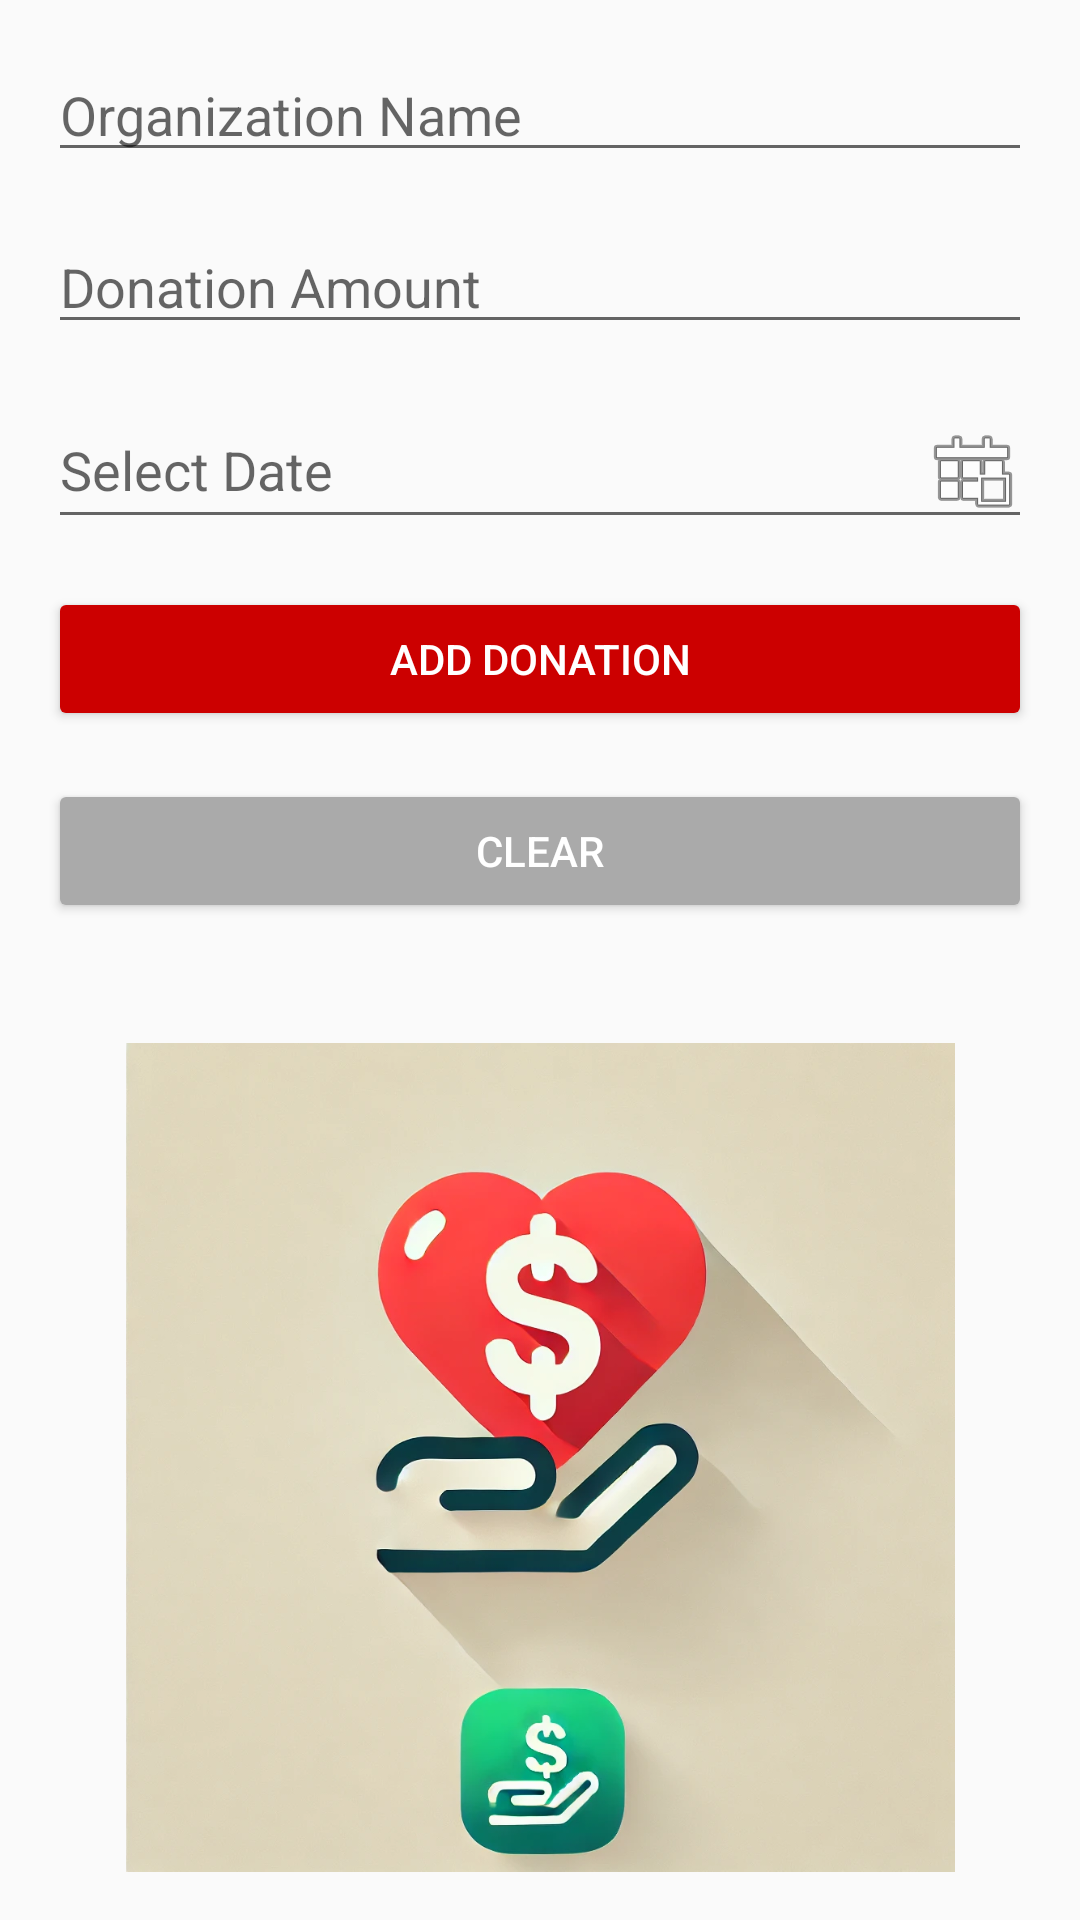

Produce the Android XML layout that renders to this screen, including the resource entries it uses.
<!-- AndroidManifest.xml: application theme Theme.AppCompat.Light.DarkActionBar -->
<!-- res/layout/activity_main.xml -->
<LinearLayout xmlns:android="http://schemas.android.com/apk/res/android"
    android:layout_width="match_parent"
    android:layout_height="match_parent"
    android:orientation="vertical"
    android:padding="16dp">

    
    <EditText
        android:id="@+id/organizationInput"
        android:layout_width="match_parent"
        android:layout_height="wrap_content"
        android:hint="Organization Name"
        android:inputType="text"
        android:layout_marginBottom="16dp" />

    <EditText
        android:id="@+id/amountInput"
        android:layout_width="match_parent"
        android:layout_height="wrap_content"
        android:hint="Donation Amount"
        android:inputType="numberDecimal"
        android:layout_marginBottom="16dp" />

    <EditText
        android:id="@+id/dateInput"
        android:layout_width="match_parent"
        android:layout_height="wrap_content"
        android:hint="Select Date"
        android:focusable="false"
        android:clickable="true"
        android:drawableEnd="@android:drawable/ic_menu_today"
        android:layout_marginBottom="16dp" />

    
    <Button
        android:id="@+id/addButton"
        android:layout_width="match_parent"
        android:layout_height="wrap_content"
        android:text="Add Donation"
        android:backgroundTint="@android:color/holo_red_dark"
        android:textColor="@android:color/white"
        android:layout_marginBottom="16dp" />

    <Button
        android:id="@+id/clearButton"
        android:layout_width="match_parent"
        android:layout_height="wrap_content"
        android:text="Clear"
        android:backgroundTint="@android:color/darker_gray"
        android:textColor="@android:color/white"
        android:layout_marginBottom="16dp" />

    
    <View
        android:layout_width="0dp"
        android:layout_height="16dp" />

    
    <ImageView
        android:id="@+id/logoImageView"
        android:layout_width="wrap_content"
        android:layout_height="wrap_content"
        android:layout_gravity="center"
        android:src="@drawable/donation"
    android:contentDescription="DonationTracker Logo"
    android:layout_marginTop="8dp" />

</LinearLayout>
<!-- resources referenced by this layout -->
<resources>
  <!-- drawable donation: webp bitmap (drawable, 104008 bytes) -->
</resources>
